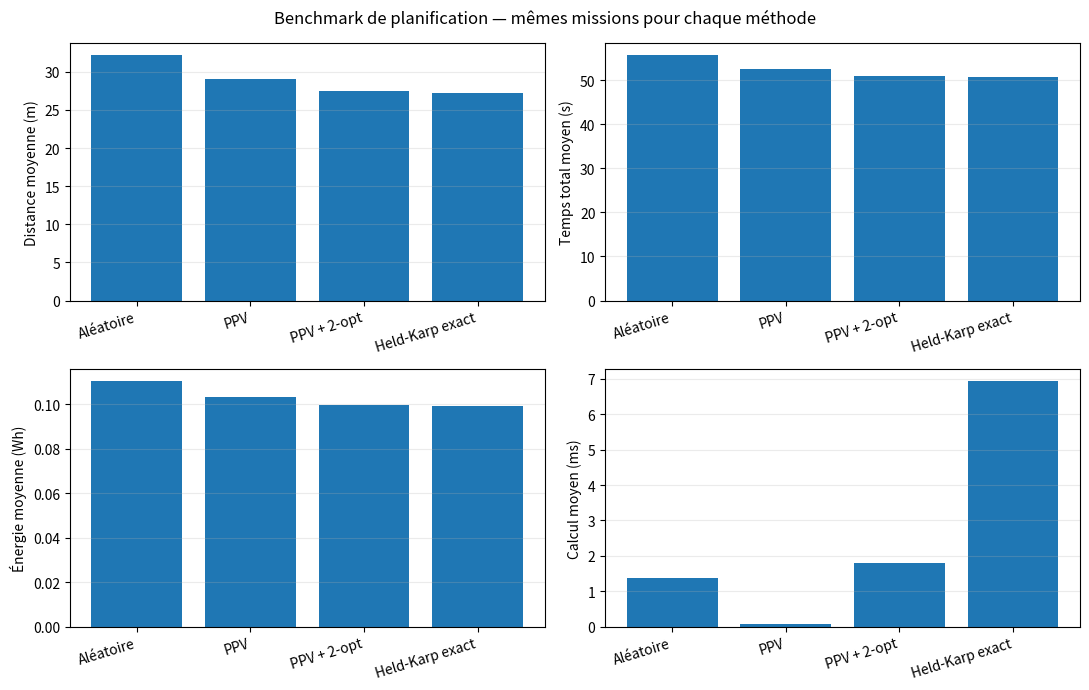

The script that saved this image:
"""Banc d'essai de planification de mission Crazyflie.

Exemple :
    python crazyflie_benchmark.py --missions 100 --sensors 8 --output resultats

Compare les tournées de collecte sur exactement les mêmes missions aléatoires :
  - Aléatoire (référence volontairement faible)
  - Plus proche voisin (très rapide)
  - Plus proche voisin + 2-opt (bon compromis pour ce projet)
  - Held-Karp exact (optimum, seulement pour petits nombres de capteurs)
"""
from __future__ import annotations

import argparse
import csv
import math
import time
from dataclasses import dataclass
from pathlib import Path

import matplotlib.pyplot as plt
import numpy as np


@dataclass(frozen=True)
class MissionConfig:
    sensors: int = 8
    area: float = 5.0
    altitude: float = 1.2
    max_speed: float = 1.0       # m/s
    max_accel: float = 1.2       # m/s²
    dwell: float = 2.0           # s / capteur
    hover_power: float = 5.0     # W, approximation à calibrer avec mesures réelles
    flight_power: float = 8.0    # W, approximation à calibrer avec mesures réelles


def length(route: list[int], points: np.ndarray) -> float:
    return sum(float(np.linalg.norm(points[a] - points[b])) for a, b in zip(route, route[1:]))


def flight_time(route: list[int], points: np.ndarray, cfg: MissionConfig) -> float:
    """Temps par segment, départ et arrivée à vitesse nulle au capteur."""
    total = 0.0
    switch_length = cfg.max_speed ** 2 / cfg.max_accel
    for a, b in zip(route, route[1:]):
        d = float(np.linalg.norm(points[a] - points[b]))
        total += (2 * math.sqrt(d / cfg.max_accel) if d <= switch_length
                  else 2 * cfg.max_speed / cfg.max_accel + (d - switch_length) / cfg.max_speed)
    return total


def nearest_neighbor(points: np.ndarray) -> list[int]:
    remaining, route, current = set(range(1, len(points))), [0], 0
    while remaining:
        nxt = min(remaining, key=lambda j: float(np.linalg.norm(points[current] - points[j])))
        route.append(nxt); remaining.remove(nxt); current = nxt
    return route + [0]


def two_opt(route: list[int], points: np.ndarray) -> list[int]:
    best, changed = route[:], True
    while changed:
        changed = False
        for i in range(1, len(best) - 2):
            for j in range(i + 1, len(best) - 1):
                candidate = best[:i] + best[i:j + 1][::-1] + best[j + 1:]
                if length(candidate, points) + 1e-10 < length(best, points):
                    best, changed = candidate, True
    return best


def held_karp(points: np.ndarray) -> list[int]:
    """TSP exact par programmation dynamique : O(n² 2^n), limite pratique ~12."""
    n = len(points) - 1
    cost, parent = {}, {}
    for j in range(n):
        cost[(1 << j, j)] = float(np.linalg.norm(points[0] - points[j + 1]))
    for mask in range(1, 1 << n):
        for last in range(n):
            if not mask & (1 << last) or mask == 1 << last:
                continue
            previous = mask ^ (1 << last)
            best_value, best_prev = min(
                (cost[(previous, k)] + float(np.linalg.norm(points[k + 1] - points[last + 1])), k)
                for k in range(n) if previous & (1 << k))
            cost[(mask, last)], parent[(mask, last)] = best_value, best_prev
    full = (1 << n) - 1
    last = min(range(n), key=lambda j: cost[(full, j)] + float(np.linalg.norm(points[j + 1] - points[0])))
    reverse = []
    mask = full
    while True:
        reverse.append(last + 1)
        if mask == 1 << last:
            break
        last, mask = parent[(mask, last)], mask ^ (1 << last)
    return [0] + reverse[::-1] + [0]


def random_baseline(points: np.ndarray, rng: np.random.Generator, samples: int = 80) -> list[int]:
    """Meilleure parmi plusieurs tournées aléatoires : référence reproductible."""
    candidates = [[0] + list(rng.permutation(np.arange(1, len(points)))) + [0] for _ in range(samples)]
    return min(candidates, key=lambda r: length(r, points))


def evaluate(name: str, route: list[int], points: np.ndarray, cfg: MissionConfig, solve_seconds: float) -> dict:
    dist = length(route, points)
    flying = flight_time(route, points, cfg)
    total = flying + cfg.sensors * cfg.dwell
    energy = (flying * cfg.flight_power + cfg.sensors * cfg.dwell * cfg.hover_power) / 3600
    return {"method": name, "distance_m": dist, "flight_time_s": flying,
            "total_time_s": total, "energy_Wh": energy, "solve_ms": solve_seconds * 1000}


def one_mission(rng: np.random.Generator, cfg: MissionConfig) -> list[dict]:
    base = np.array([[0.0, 0.0, cfg.altitude]])
    sensors = np.column_stack((rng.uniform(-cfg.area, cfg.area, (cfg.sensors, 2)),
                               rng.uniform(.5, 2.0, cfg.sensors)))
    points, results = np.vstack((base, sensors)), []
    methods = [("Aléatoire (meilleur de 80)", lambda: random_baseline(points, rng)),
               ("Plus proche voisin", lambda: nearest_neighbor(points)),
               ("Plus proche voisin + 2-opt", lambda: two_opt(nearest_neighbor(points), points))]
    if cfg.sensors <= 12:
        methods.append(("Held-Karp exact", lambda: held_karp(points)))
    for name, planner in methods:
        tic = time.perf_counter(); route = planner(); elapsed = time.perf_counter() - tic
        results.append(evaluate(name, route, points, cfg, elapsed))
    optimum = next((r["distance_m"] for r in results if r["method"] == "Held-Karp exact"), min(r["distance_m"] for r in results))
    for row in results:
        row["gap_to_optimum_pct"] = 100 * (row["distance_m"] / optimum - 1)
    return results


def save_plot(rows: list[dict], output: Path) -> None:
    methods = list(dict.fromkeys(r["method"] for r in rows))
    metrics = [("distance_m", "Distance moyenne (m)"), ("total_time_s", "Temps total moyen (s)"),
               ("energy_Wh", "Énergie moyenne (Wh)"), ("solve_ms", "Calcul moyen (ms)")]
    fig, axes = plt.subplots(2, 2, figsize=(11, 7)); axes = axes.ravel()
    for ax, (key, label) in zip(axes, metrics):
        means = [np.mean([r[key] for r in rows if r["method"] == method]) for method in methods]
        ax.bar(range(len(methods)), means, color="tab:blue")
        ax.set_xticks(range(len(methods)), [m.replace("Plus proche voisin", "PPV").replace("Aléatoire (meilleur de 80)", "Aléatoire") for m in methods], rotation=17, ha="right")
        ax.set_ylabel(label); ax.grid(axis="y", alpha=.25)
    fig.suptitle("Benchmark de planification — mêmes missions pour chaque méthode")
    fig.tight_layout(); fig.savefig(output / "benchmark.png", dpi=160); plt.close(fig)


def main() -> None:
    parser = argparse.ArgumentParser()
    parser.add_argument("--missions", type=int, default=50)
    parser.add_argument("--sensors", type=int, default=8)
    parser.add_argument("--seed", type=int, default=42)
    parser.add_argument("--output", type=Path, default=Path("resultats_benchmark"))
    args = parser.parse_args()
    if not 3 <= args.sensors <= 12:
        parser.error("--sensors doit être entre 3 et 12 (Held-Karp reste alors raisonnable).")
    cfg, rng, rows = MissionConfig(sensors=args.sensors), np.random.default_rng(args.seed), []
    for mission_id in range(args.missions):
        for row in one_mission(rng, cfg):
            row["mission"] = mission_id + 1; rows.append(row)
    args.output.mkdir(parents=True, exist_ok=True)
    with (args.output / "benchmark.csv").open("w", newline="", encoding="utf-8") as f:
        writer = csv.DictWriter(f, fieldnames=rows[0].keys()); writer.writeheader(); writer.writerows(rows)
    save_plot(rows, args.output)
    print(f"\nBenchmark terminé : {args.missions} missions, {args.sensors} capteurs.")
    print(f"Résultats : {args.output.resolve()}")
    for method in dict.fromkeys(r["method"] for r in rows):
        selected = [r for r in rows if r["method"] == method]
        print(f"{method:28s} | distance {np.mean([r['distance_m'] for r in selected]):5.2f} m"
              f" | écart optimum {np.mean([r['gap_to_optimum_pct'] for r in selected]):4.1f} %"
              f" | calcul {np.mean([r['solve_ms'] for r in selected]):6.2f} ms")


if __name__ == "__main__":
    main()
